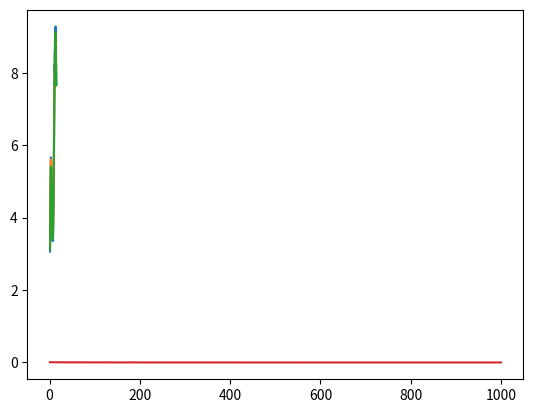

Generate this figure with matplotlib:
import random
import numpy as np
import matplotlib.pyplot as plt
import math
import time
start_time=time.time()

class Network:

    def __init__(self, sizes):
        """The list ``sizes`` contains the number of neurons in the
        respective layers of the network.  For example, if the list
        was [2, 3, 1] then it would be a three-layer network, with the
        first layer containing 2 neurons, the second layer 3 neurons,
        and the third layer 1 neuron.  The biases and weights for the
        network are initialized randomly, using a Gaussian
        distribution with mean 0, and variance 1.  Note that the first
        layer is assumed to be an input layer, and by convention we
        won't set any biases for those neurons, since biases are only
        ever used in computing the outputs from later layers."""
        self.num_layers = len(sizes)
        self.sizes = sizes
        self.biases = [np.random.randn(y, 1) for y in sizes[1:]]
        self.weights = [np.random.randn(y, x) for x, y in zip(sizes[:-1], sizes[1:])]

    def feedforward(self, a):
        """Return the output of the network if ``a`` is input."""
        for b, w in zip(self.biases, self.weights):
            a = sigmoid(np.dot(w, a)+b)
        return a

    def SGD(self, training_data, epochs, mini_batch_size, eta,
            test_data=None):
        """Train the neural network using mini-batch stochastic
        gradient descent.  The ``training_data`` is a list of tuples
        ``(x, y)`` representing the training inputs and the desired
        outputs.  The other non-optional parameters are
        self-explanatory.  If ``test_data`` is provided then the
        network will be evaluated against the test data after each
        epoch, and partial progress printed out.  This is useful for
        tracking progress, but slows things down substantially."""
        if test_data: n_test = len(test_data)
        n = len(training_data)
        self.progress_epochs=[]
        for j in range(epochs):
            random.shuffle(training_data)
            mini_batches = [
                training_data[k:k+mini_batch_size]
                for k in range(0, n, mini_batch_size)]
            for mini_batch in mini_batches:
                self.update_mini_batch(mini_batch, eta)
            cost_epoch=self.MSE(training_data)
            self.progress_epochs.append(cost_epoch)

    def update_mini_batch(self, mini_batch, eta):
        """Update the network's weights and biases by applying
        gradient descent using backpropagation to a single mini batch.
        The ``mini_batch`` is a list of tuples ``(x, y)``, and ``eta``
        is the learning rate."""
        nabla_b = [np.zeros(b.shape) for b in self.biases]
        nabla_w = [np.zeros(w.shape) for w in self.weights]
        for x, y in mini_batch:
            delta_nabla_b, delta_nabla_w = self.backprop(x, y)
            nabla_b = [nb+dnb for nb, dnb in zip(nabla_b, delta_nabla_b)]
            nabla_w = [nw+dnw for nw, dnw in zip(nabla_w, delta_nabla_w)]
        self.weights = [w-(eta/len(mini_batch))*nw
                        for w, nw in zip(self.weights, nabla_w)]
        self.biases = [b-(eta/len(mini_batch))*nb
                       for b, nb in zip(self.biases, nabla_b)]

    def backprop(self, x, y):
        """Return a tuple ``(nabla_b, nabla_w)`` representing the
        gradient for the cost function C_x.  ``nabla_b`` and
        ``nabla_w`` are layer-by-layer lists of numpy arrays, similar
        to ``self.biases`` and ``self.weights``."""
        nabla_b = [np.zeros(b.shape) for b in self.biases]
        nabla_w = [np.zeros(w.shape) for w in self.weights]
        # feedforward
        activation = x
        activations = [x] # list to store all the activations, layer by layer
        zs = [] # list to store all the z vectors, layer by layer
        for b, w in zip(self.biases, self.weights):
            z = np.dot(w, activation)+b
            zs.append(z)
            activation = sigmoid(z)
            activations.append(activation)
        # backward pass
        delta = self.cost_derivative(activations[-1], y) * \
            sigmoid_prime(zs[-1])
        nabla_b[-1] = delta
        nabla_w[-1] = np.dot(delta, activations[-2].transpose())
        # Note that the variable l in the loop below is used a little
        # differently to the notation in Chapter 2 of the book.  Here,
        # l = 1 means the last layer of neurons, l = 2 is the
        # second-last layer, and so on.  It's a renumbering of the
        # scheme in the book, used here to take advantage of the fact
        # that Python can use negative indices in lists.
        for l in range(2, self.num_layers):
            z = zs[-l]
            sp = sigmoid_prime(z)
            delta = np.dot(self.weights[-l+1].transpose(), delta) * sp
            nabla_b[-l] = delta
            nabla_w[-l] = np.dot(delta, activations[-l-1])
        return (nabla_b, nabla_w)

    def cost_derivative(self, output_activations, y):
        """Return the vector of partial derivatives \partial C_x /
        \partial a for the output activations."""
        return (output_activations-y)
    def MSE(self, training_data):
        training_x=[i[0] for i in training_data]
        training_y=[i[1] for i in training_data]
        cost=[((training_y[a]-self.feedforward(b))**2)/2 for a, b in zip(range(0, len(training_x)), training_x)]
        MSE_cost=sum(cost)/len(cost)
        return float(MSE_cost)
#### Miscellaneous functions
def sigmoid(z):
    """The sigmoid function."""
    return 1.0/(1.0+np.exp(-z))

def sigmoid_prime(z):
    """Derivative of the sigmoid function."""
    return sigmoid(z)*(1-sigmoid(z))

def f(x):
    return np.sin(np.pi*x/5) + np.sqrt(x) + np.random.normal(np.sin(np.pi*x/5) + np.sqrt(x), (np.sin(np.pi*x/5) + np.sqrt(x))/20)

y_list=[(f(i) + np.random.normal(f(i), f(i)/20)) for i in np.linspace(1, 15, 50)]

maximum=max(y_list)

training_data=[(i, f(i)/maximum) for i in np.linspace(1, 15, 50)]
num_epochs = 1000
learning_rate = 1

net1=Network([1, 5, 1])

net1.SGD(training_data, num_epochs, 1, learning_rate)

x=np.linspace(1, 15, 50)
actual_y=f(x)

plt.plot(x, actual_y)
predicted_y=[float(net1.feedforward(i)*maximum) for i in x]

plt.plot(x, predicted_y)
poly_array=np.polyfit(x, actual_y, 10)
poly=np.poly1d(poly_array)
plt.plot(x, poly(x))
cost=0
for i in x:
    cost += (actual_y-predicted_y)**2
print("Artificial Neural Network Model:")
print("Mean-Squared Error Cost: ", sum(cost)/(2*len(cost)))
print("Average percentage accuracy: ", 100-sum(abs((100-100*(predicted_y/actual_y))))/len(predicted_y), "%")
print("--- %s seconds elapsed ---" % (time.time() - start_time))
plt.show()
input()
x=[i for i in range(1, num_epochs+1)]
print(x)
print(net1.progress_epochs)
input()
plt.plot(x, net1.progress_epochs)
plt.show()
input()
